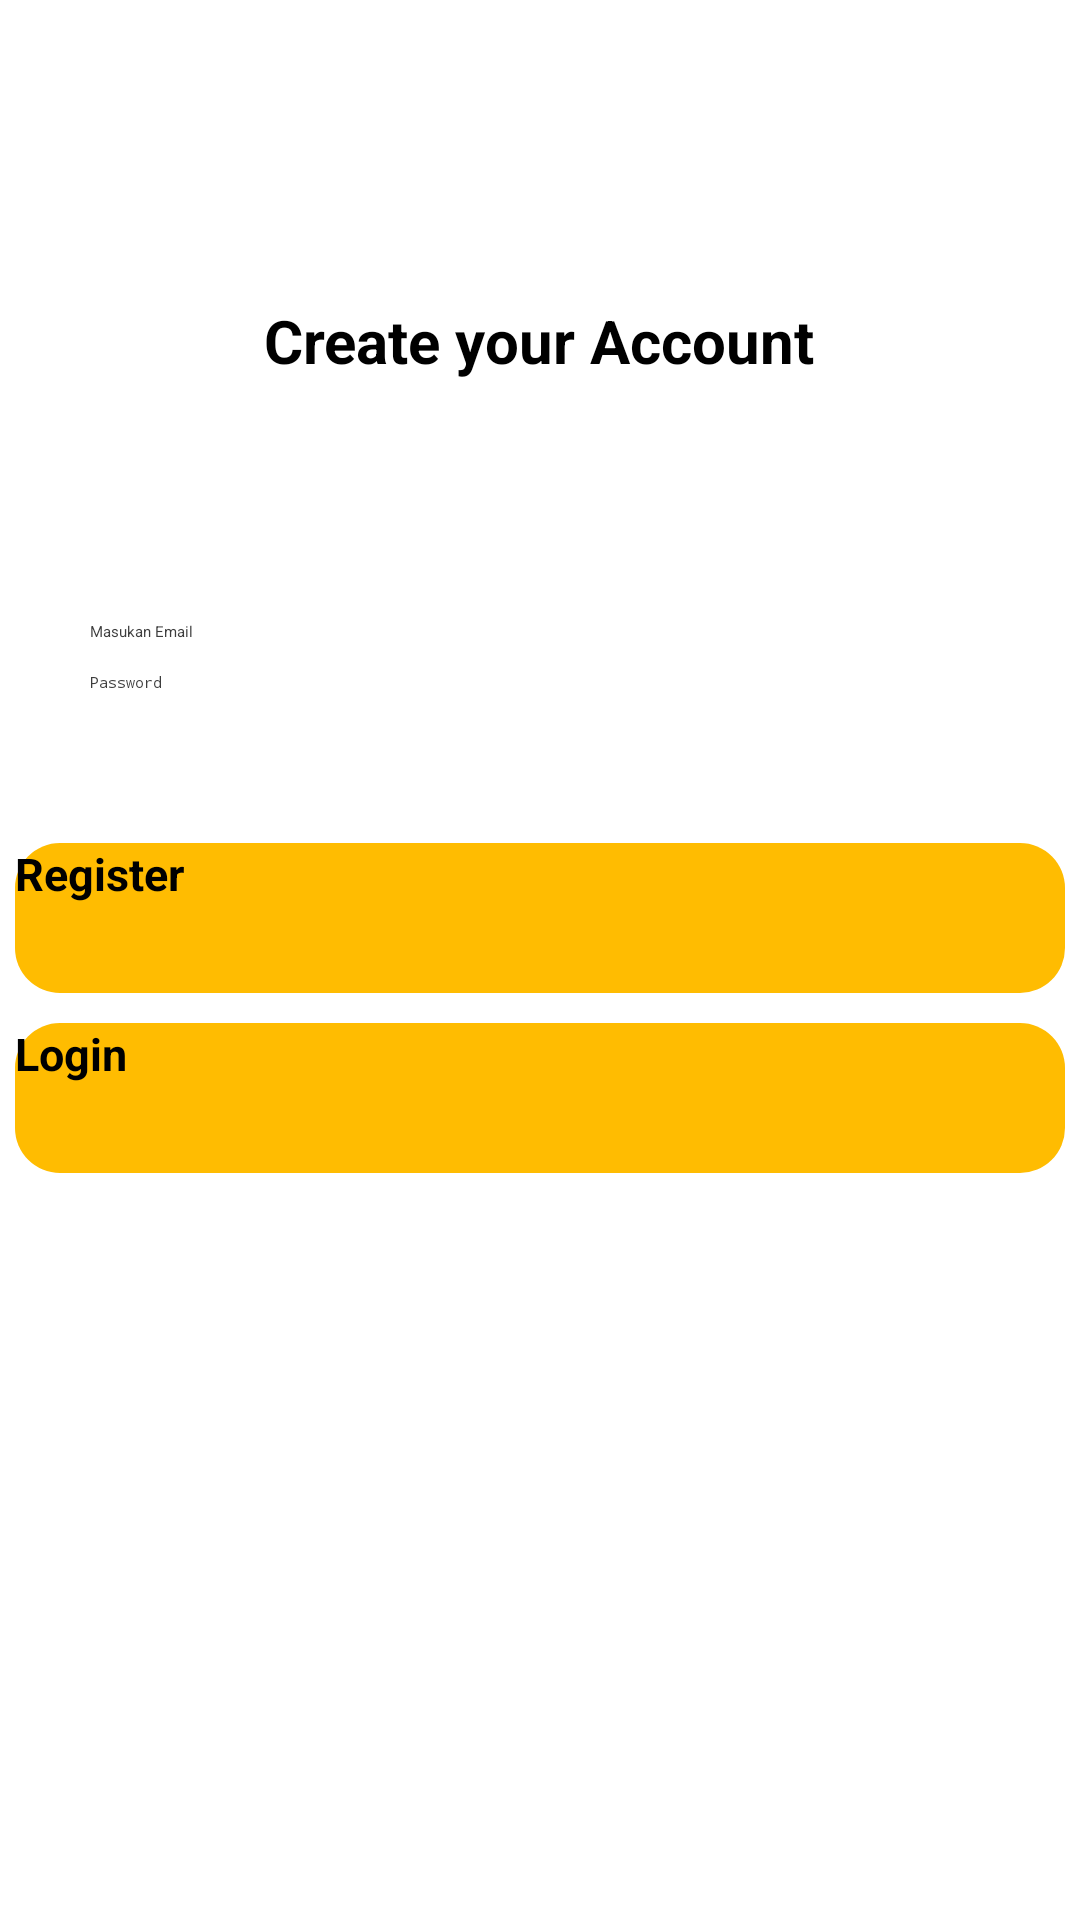

Layout XML and referenced resources for this Android screen:
<!-- AndroidManifest.xml: application theme Theme.Travelin -->
<!-- res/layout/activity_register.xml -->
<?xml version="1.0" encoding="utf-8"?>
<LinearLayout xmlns:android="http://schemas.android.com/apk/res/android"
    xmlns:tools="http://schemas.android.com/tools"
    android:layout_width="match_parent"
    android:layout_height="match_parent"
    android:orientation="vertical"
    tools:context=".RegisterPage">

    <TextView
        android:layout_width="wrap_content"
        android:layout_height="wrap_content"
        android:text="Create your Account"
        android:textSize="20dp"
        android:textColor="@color/black"
        android:textStyle="bold"
        android:layout_gravity="center"
        android:layout_marginTop="100dp"/>

    <EditText
        android:id="@+id/et_email"
        android:layout_width="350dp"
        android:layout_height="wrap_content"
        android:layout_marginTop="80dp"
        android:layout_marginLeft="30dp"
        android:hint="Masukan Email"
        android:textColorHint="@color/text"
        android:textColor="#000000"
        android:inputType="textEmailAddress" />
    <EditText
        android:id="@+id/et_password"
        android:layout_width="350dp"
        android:layout_height="wrap_content"
        android:layout_marginTop="10dp"
        android:layout_marginLeft="30dp"
        android:hint="Password"
        android:textColorHint="@color/text"
        android:textColor="#000000"
        android:inputType="textPassword" />

    <Button
        android:id="@+id/btn_register"
        android:background="@drawable/button1"
        android:text="Register"
        android:textSize="15dp"
        android:textStyle="bold"
        android:layout_width="350dp"
        android:layout_height="50dp"
        android:layout_gravity="center"
        android:layout_marginTop="50dp"/>

    <Button
        android:id="@+id/btn_login"
        android:background="@drawable/button1"
        android:text="Login"
        android:textSize="15dp"
        android:textStyle="bold"
        android:layout_width="350dp"
        android:layout_height="50dp"
        android:layout_gravity="center"
        android:layout_marginTop="10dp"/>
</LinearLayout>
<!-- resources referenced by this layout -->
<resources>
  <color name="black">#FF000000</color>
  <color name="text">#3D3D3D</color>
  <!-- drawable button1 (drawable) -->
  <?xml version="1.0" encoding="utf-8"?>
  <shape xmlns:android="http://schemas.android.com/apk/res/android" android:shape="rectangle">
  
      <solid android:color="@color/yellow"/>
      <corners android:radius="15dp"/>
  
  </shape>
  <color name="yellow">#FFBC01</color>
</resources>
